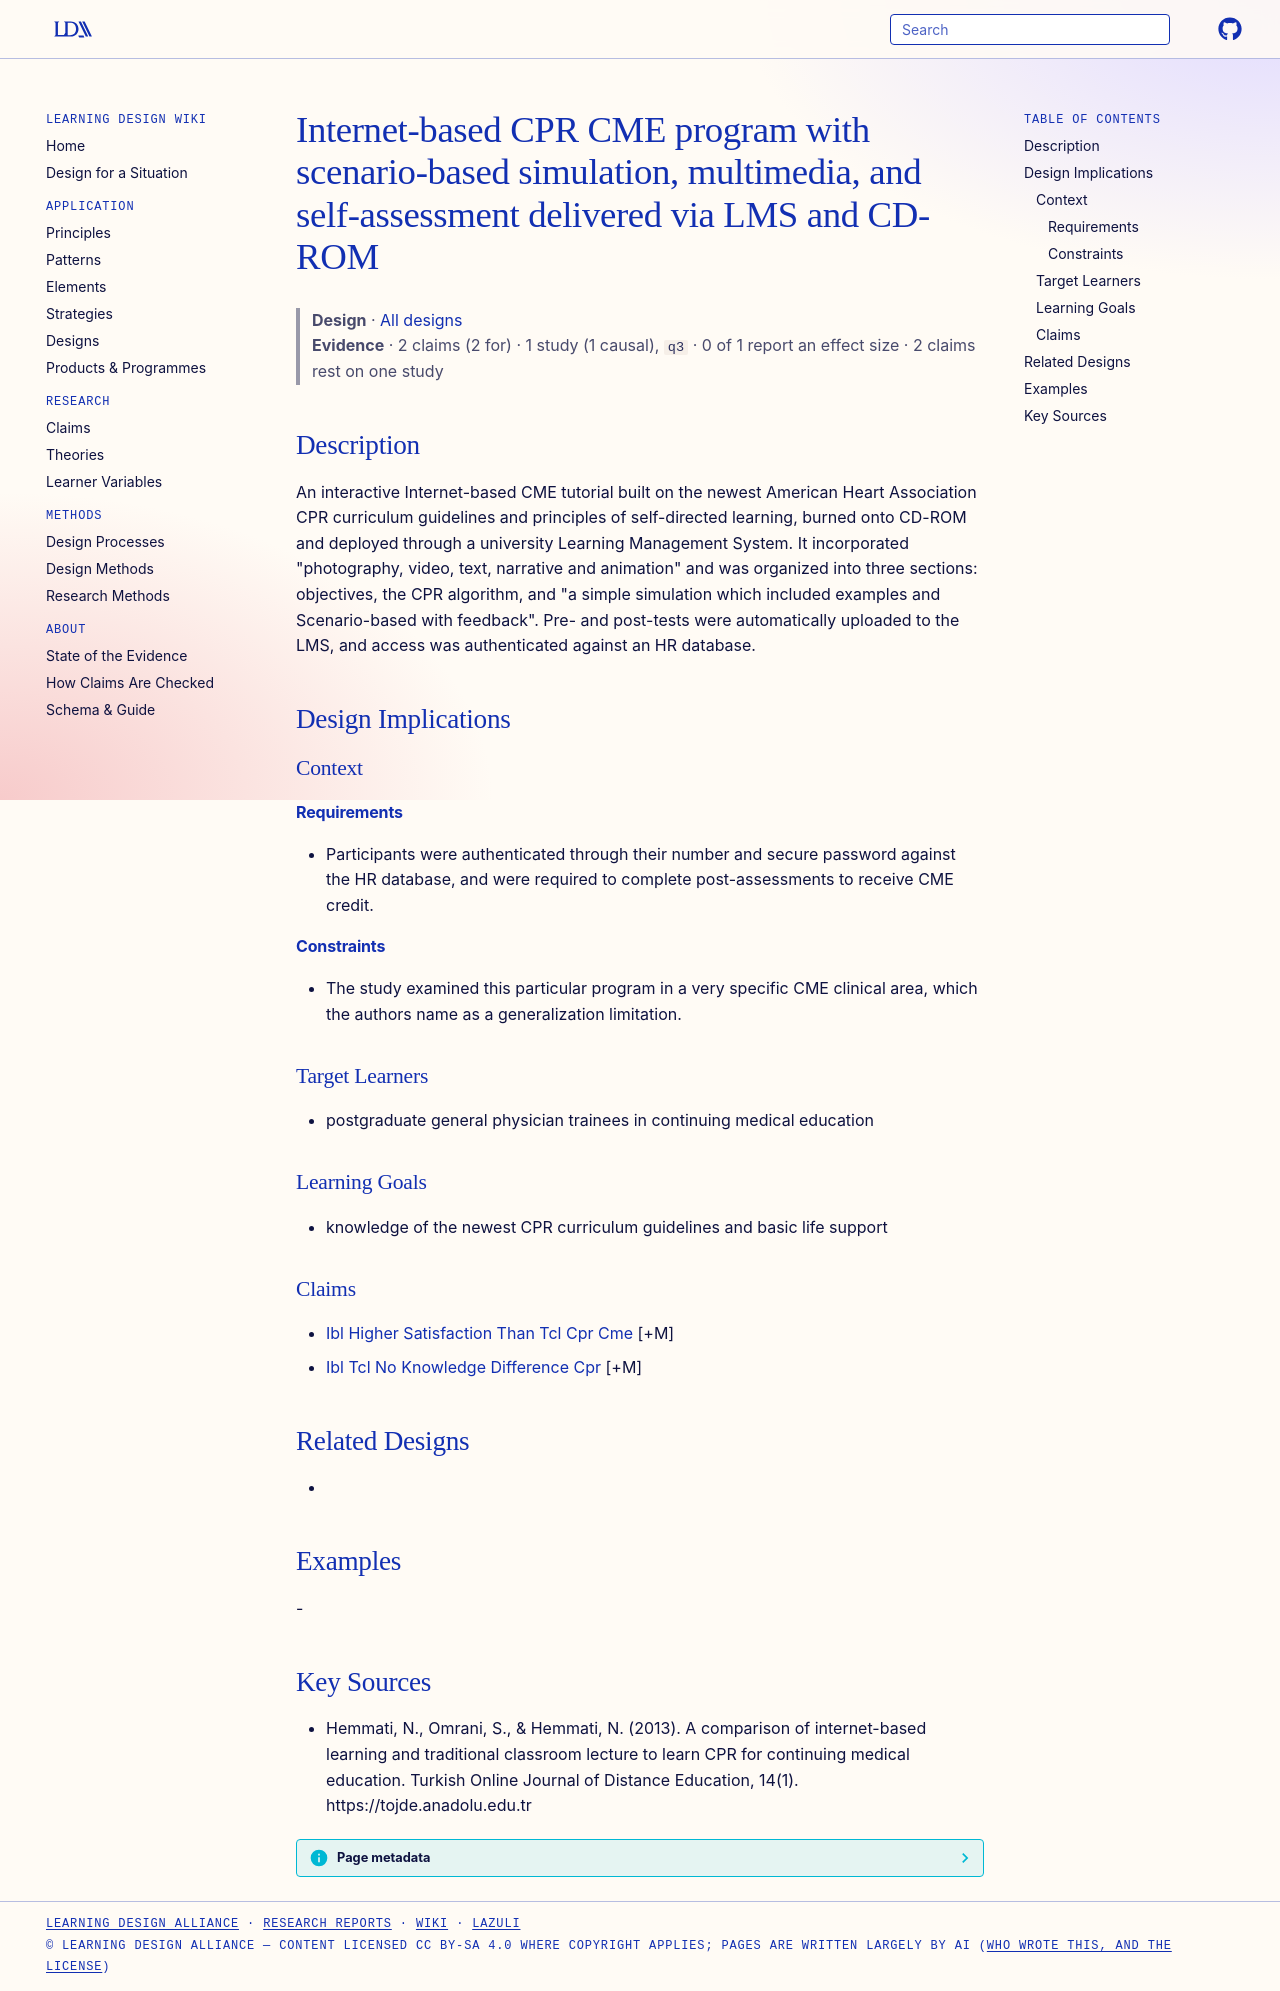

repository: Learning-Design-Alliance/learning-wiki · page: designs/ibl-cpr-cme-program-element/index.html · generator: mkdocs

---
type: design
id: ibl-cpr-cme-program-element
title: Internet-based CPR CME program with scenario-based simulation, multimedia, and self-assessment delivered via LMS and CD-ROM
description: An interactive Internet-based CME tutorial built on the newest American Heart Association CPR curriculum guidelines and principles of self-directed learning, burned onto CD-ROM and deployed through a university Learni...
status: review
generated:
  by: "process:settle-candidates"
  at: 2026-11-01
sources:
  - id: hemmati-2013
    resource: "https://tojde.anadolu.edu.tr"
    title: "Hemmati, N., Omrani, S., & Hemmati, N. (2013). A comparison of internet-based learning and traditional classroom lecture to learn CPR for continuing medical education. Turkish Online Journal of Distance Education, 14(1). https://tojde.anadolu.edu.tr"
    author: "Hemmati, N., Omrani, S., & Hemmati, N"
---

# Internet-based CPR CME program with scenario-based simulation, multimedia, and self-assessment delivered via LMS and CD-ROM

> **Design** · [All designs](index.md)
> **Evidence** · 2 claims (2 for) · 1 study (1 causal), `q3` · 0 of 1 report an effect size · 2 claims rest on one study

## Description
An interactive Internet-based CME tutorial built on the newest American Heart Association CPR curriculum guidelines and principles of self-directed learning, burned onto CD-ROM and deployed through a university Learning Management System. It incorporated "photography, video, text, narrative and animation" and was organized into three sections: objectives, the CPR algorithm, and "a simple simulation which included examples and Scenario-based with feedback". Pre- and post-tests were automatically uploaded to the LMS, and access was authenticated against an HR database.

## Design Implications

### Context
#### Requirements
- Participants were authenticated through their number and secure password against the HR database, and were required to complete post-assessments to receive CME credit.
#### Constraints
- The study examined this particular program in a very specific CME clinical area, which the authors name as a generalization limitation.

### Target Learners
- postgraduate general physician trainees in continuing medical education

### Learning Goals
- knowledge of the newest CPR curriculum guidelines and basic life support

### Claims
- [Ibl Higher Satisfaction Than Tcl Cpr Cme](../claims/ibl-higher-satisfaction-than-tcl-cpr-cme.md) [+M]
- [Ibl Tcl No Knowledge Difference Cpr](../claims/ibl-tcl-no-knowledge-difference-cpr.md) [+M]

## Related Designs
- 

## Examples
-

## Key Sources
- Hemmati, N., Omrani, S., & Hemmati, N. (2013). A comparison of internet-based learning and traditional classroom lecture to learn CPR for continuing medical education. Turkish Online Journal of Distance Education, 14(1). https://tojde.anadolu.edu.tr
